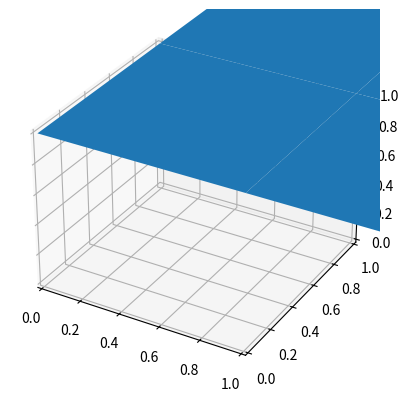

Write the Python code that produced this figure.
import numpy as np
import matplotlib.pyplot as plt
from mpl_toolkits.mplot3d import Axes3D, art3d
from matplotlib.animation import FuncAnimation


def init_faces(N):
    f = []
    for r in range(N - 1):
        for c in range(N - 1):
            v0 = r * N + c
            f.append([v0, v0 + 1, v0 + N + 1, v0 + N])
    return np.array(f)


def init_vert(N):
    v = np.meshgrid(range(N), range(N), [1.0])
    return np.dstack(v).reshape(-1, 3)


def set_amplitude(v, A):
    v[:, 2] = A * (np.sin(np.pi * v[:, 0] / (N - 1)) * np.sin(np.pi * v[:, 1] / (N - 1)))
    return v


N = 10
f = init_faces(N)
v = init_vert(N)

fig = plt.figure()
ax = fig.add_subplot(1, 1, 1, projection="3d")

pc = art3d.Poly3DCollection(v[f])
# pc.set_animated(True)  # Is this required? Why?

ax.add_collection(pc)

def init_fig():
    ax.set_xlim([0, N])
    ax.set_ylim([0, N])
    ax.set_zlim([0, 5])
    return pc,


def update_fig(frame):
    A = np.sin(frame)
    new_v = set_amplitude(v, A)
    pc.set_verts(new_v[f])
    return pc

def gen():
    while True:
        yield np.linspace(0, 2 * np.pi, 128)

ani = FuncAnimation(fig, update_fig, frames=np.linspace(0, 2 * np.pi, 128),
                    init_func=init_fig, blit=False, repeat=True)

# ani = FuncAnimation(fig, update_fig, gen,
#                     init_func=init_fig, blit=False, interval=150)

plt.show()
